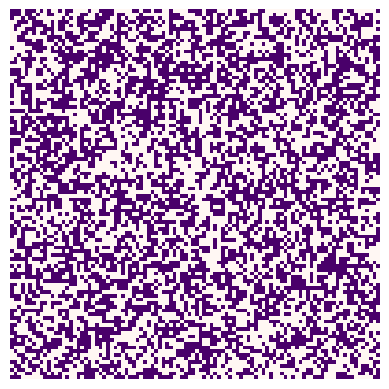

The matplotlib source for this figure: (Note: this script raises an exception after producing the figure.)
import numpy as np
import matplotlib.pyplot as plt
import random
alpha = 0.1
external = 0.0



def calculate_agreement(population, row, col, external=0.0, alpha=1.0):
    '''
    This function returns the extent to which a cell agrees with its neighbors.
    Inputs: population (numpy array)
            row (int)
            col (int)
            external (float)
    Returns:
            change_in_agreement (float)
    '''
    num_rows, num_cols = population.shape

    # Calculate current agreement
    lower_neighbour_agreement = population[(row + 1) % num_rows, col] * population[row, col]
    upper_neighbour_agreement = population[(row - 1) % num_rows, col] * population[row, col]
    left_neighbour_agreement = population[row, (col - 1) % num_cols] * population[row, col]
    right_neighbour_agreement = population[row, (col + 1) % num_cols] * population[row, col]

    sum_of_agreements = upper_neighbour_agreement + lower_neighbour_agreement + \
                        left_neighbour_agreement + right_neighbour_agreement
    agreement = sum_of_agreements + (external * population[row, col])

    return agreement


def ising_step(population, alpha, external):
    '''
    This function will perform a single update of the Ising model
    Inputs: population (numpy array)
          external (float) - optional - the magnitude of any external "pull" on opinion
    '''

    n_rows, n_cols = population.shape
    row = np.random.randint(0, n_rows)
    col = np.random.randint(0, n_cols)
    agreement = calculate_agreement(population, row, col)
    p = np.exp(-(agreement) / alpha)
    print(p, "p")

    critical_value = random.random()
    if critical_value < p or agreement < 0:
        population[row, col] *= -1

    return population


def plot_ising(im, population):
    '''
    This function will display a plot of the Ising model
    '''

    new_im = np.array([[255 if val == -1 else 1 for val in rows] for rows in population], dtype=np.int8)
    im.set_data(new_im)
    plt.pause(0.1)


def test_ising():
    '''
    This function will test the calculate_agreement function in the Ising model
    '''

    print("Testing ising model calculations")
    population = -np.ones((3, 3))
    assert (calculate_agreement(population, 1, 1) == 4), "Test 1"

    population[1, 1] = 1.
    assert (calculate_agreement(population, 1, 1) == -4), "Test 2"

    population[0, 1] = 1.
    assert (calculate_agreement(population, 1, 1) == -2), "Test 3"

    population[1, 0] = 1.
    assert (calculate_agreement(population, 1, 1) == 0), "Test 4"

    population[2, 1] = 1.
    assert (calculate_agreement(population, 1, 1) == 2), "Test 5"

    population[1, 2] = 1.
    assert (calculate_agreement(population, 1, 1) == 4), "Test 6"

    "Testing external pull"
    population = -np.ones((3, 3))
    assert (calculate_agreement(population, 1, 1, 1) == 3), "Test 7"
    assert (calculate_agreement(population, 1, 1, -1) == 5), "Test 8"
    assert (calculate_agreement(population, 1, 1, 10) == -6), "Test 9"
    assert (calculate_agreement(population, 1, 1, -10) == 14), "Test 10"

    print("Tests passed")


def ising_main(population, alpha, external):
    fig = plt.figure()
    ax = fig.add_subplot(111)
    ax.set_axis_off()

    # Iterating an update 100 times
    for frame in range(100):
        # Iterating single steps 1000 times to form an update
        for step in range(1000):
            ising_step(population, alpha, external)
        print('Step:', frame, end='\r')
        im = ax.imshow(population, interpolation='none', cmap='RdPu_r')

        plot_ising(im, population)


if __name__ == "__main__":
    population = np.random.choice([-1, 1], size=(100, 100))
    print(population)
    ising_main(population, alpha, external)
    print(population, "after")


